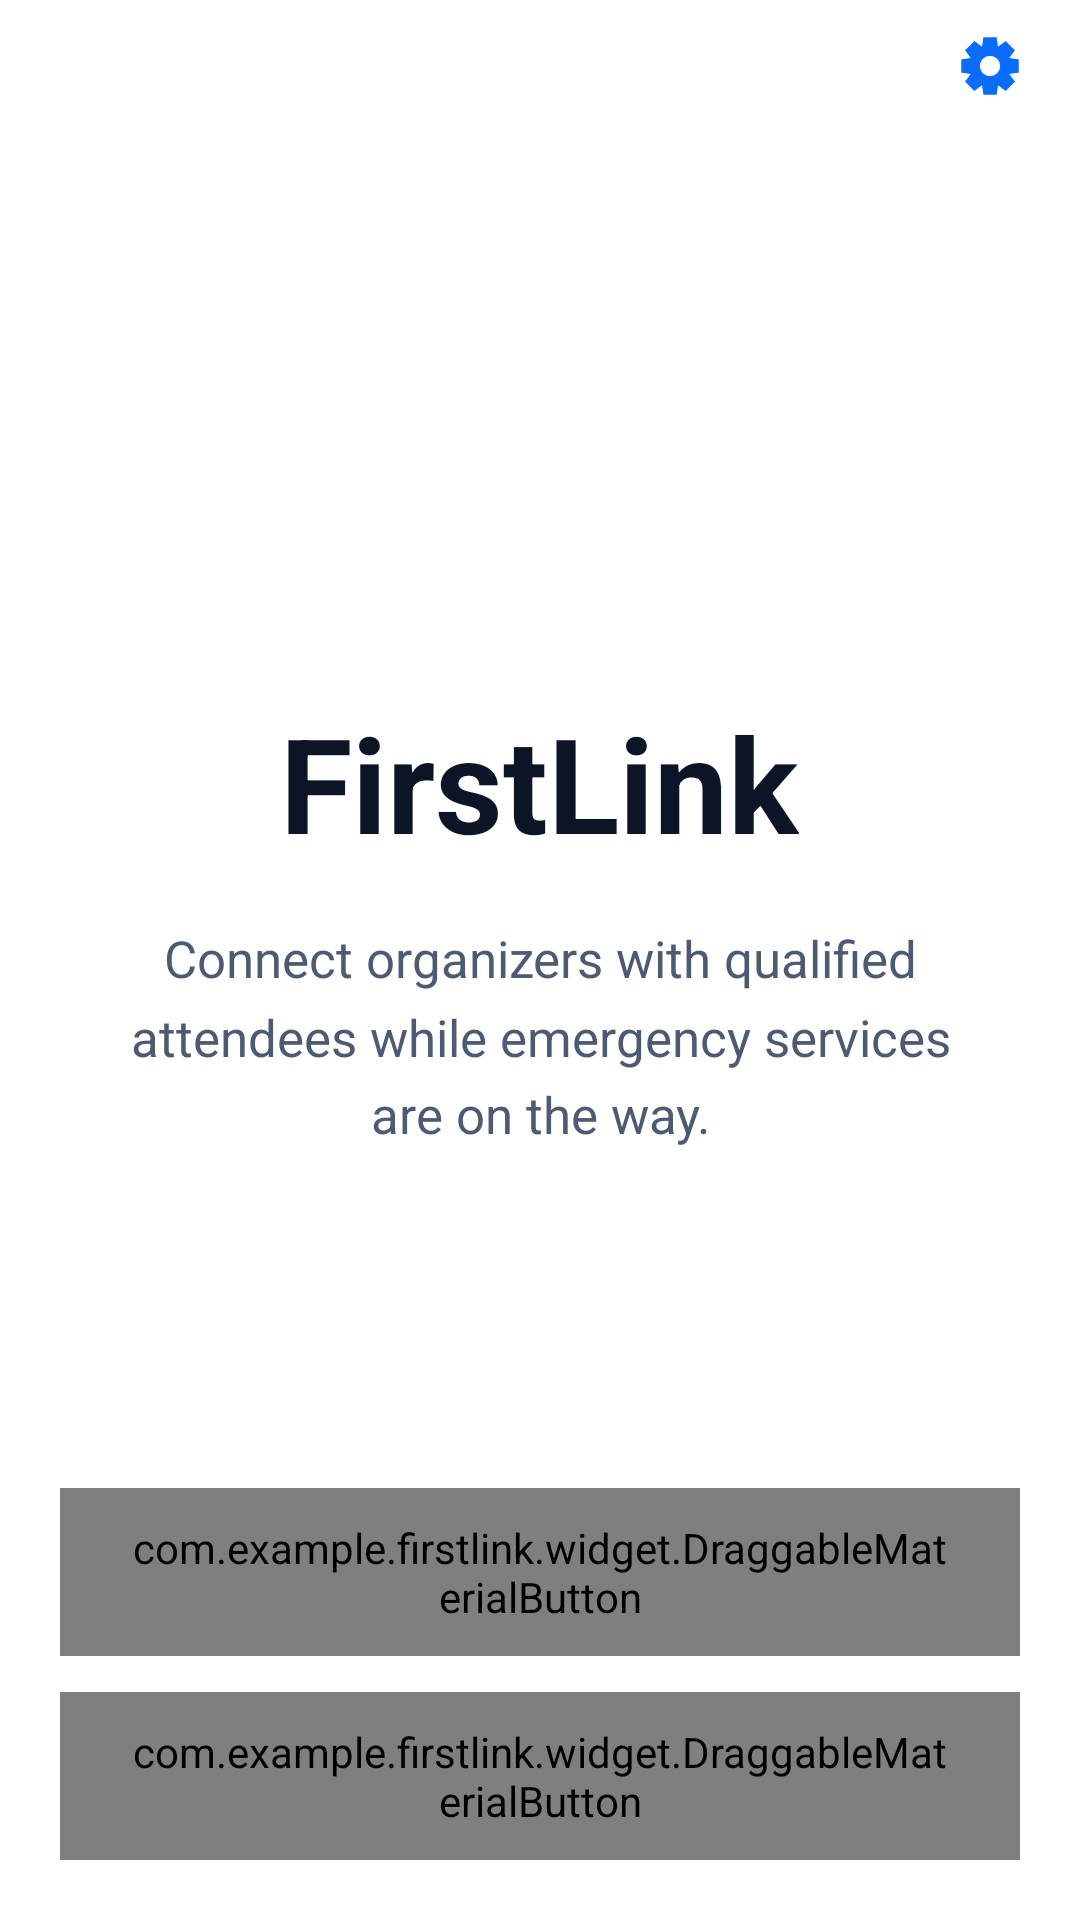

Reconstruct the res/layout file that produces this screen, plus the resources it refers to.
<!-- AndroidManifest.xml: application theme Theme.FirstLink -->
<!-- res/layout/activity_main.xml -->
<?xml version="1.0" encoding="utf-8"?>
<androidx.constraintlayout.widget.ConstraintLayout xmlns:android="http://schemas.android.com/apk/res/android"
    xmlns:app="http://schemas.android.com/apk/res-auto"
    xmlns:tools="http://schemas.android.com/tools"
    android:id="@+id/main"
    android:fitsSystemWindows="true"
    android:layout_width="match_parent"
    android:layout_height="match_parent"
    android:background="@drawable/bg_page_glass"
    tools:context=".MainActivity">

    
    <ImageButton
        android:id="@+id/home_settings_button"
        android:layout_width="44dp"
        android:layout_height="44dp"
        android:layout_marginEnd="8dp"
        android:background="?attr/selectableItemBackgroundBorderless"
        android:contentDescription="Settings"
        android:padding="11dp"
        android:scaleType="fitCenter"
        android:src="@drawable/ic_sf_gearshape_fill"
        android:tint="@color/brand_primary"
        app:layout_constraintEnd_toEndOf="parent"
        app:layout_constraintTop_toTopOf="parent" />

    
    <LinearLayout
        android:id="@+id/home_hero"
        android:layout_width="match_parent"
        android:layout_height="wrap_content"
        app:layout_constrainedHeight="true"
        android:gravity="center_horizontal"
        android:orientation="vertical"
        app:layout_constraintBottom_toTopOf="@+id/home_action_bar"
        app:layout_constraintEnd_toEndOf="parent"
        app:layout_constraintStart_toStartOf="parent"
        app:layout_constraintTop_toBottomOf="@+id/home_settings_button">

        <ImageView
            android:id="@+id/home_logo"
            android:layout_width="56dp"
            android:layout_height="56dp"
            android:contentDescription="@null"
            android:scaleType="fitCenter"
            android:src="@drawable/ic_sf_cross_case_fill"
            android:tint="@color/brand_primary" />

        <TextView
            android:id="@+id/Firstlink_title_homepage"
            android:layout_width="wrap_content"
            android:layout_height="wrap_content"
            android:layout_marginTop="18dp"
            android:fontFamily="sans-serif"
            android:text="FirstLink"
            android:textColor="@color/text_primary"
            android:textSize="44sp"
            android:textStyle="bold" />

        <TextView
            android:id="@+id/description_home_page"
            android:layout_width="match_parent"
            android:layout_height="wrap_content"
            android:layout_marginTop="18dp"
            android:gravity="center"
            android:lineSpacingMultiplier="1.3"
            android:paddingStart="36dp"
            android:paddingEnd="36dp"
            android:text="Connect organizers with qualified attendees while emergency services are on the way."
            android:textColor="@color/text_secondary"
            android:textSize="17sp" />
    </LinearLayout>

    
    <LinearLayout
        android:id="@+id/home_action_bar"
        android:layout_width="match_parent"
        android:layout_height="wrap_content"
        android:orientation="vertical"
        android:paddingStart="20dp"
        android:paddingEnd="20dp"
        android:paddingBottom="20dp"
        app:layout_constraintBottom_toBottomOf="parent"
        app:layout_constraintEnd_toEndOf="parent"
        app:layout_constraintStart_toStartOf="parent">

        
        <com.example.firstlink.widget.DraggableMaterialButton
            android:id="@+id/join_btn"
            style="@style/Widget.FirstLink.Button.Primary"
            android:layout_width="match_parent"
            android:layout_height="56dp"
            android:elevation="0dp"
            android:insetBottom="0dp"
            android:insetTop="0dp"
            android:stateListAnimator="@null"
            android:text="Join Event"
            android:textColor="@color/white"
            android:textSize="17sp"
            android:textStyle="bold"
            app:backgroundTint="@color/brand_primary"
            app:cornerRadius="28dp"
            app:elevation="0dp"
            app:icon="@drawable/ic_sf_qrcode_viewfinder"
            app:iconGravity="textStart"
            app:iconPadding="8dp"
            app:iconSize="20dp"
            app:iconTint="@color/white"
            app:strokeWidth="0dp" />

        
        <com.example.firstlink.widget.DraggableMaterialButton
            android:id="@+id/create_btn"
            style="@style/Widget.FirstLink.Button.Outlined"
            android:layout_width="match_parent"
            android:layout_height="56dp"
            android:layout_marginTop="12dp"
            android:elevation="0dp"
            android:insetBottom="0dp"
            android:insetTop="0dp"
            android:stateListAnimator="@null"
            android:text="Create Event"
            android:textColor="@color/brand_primary"
            android:textSize="17sp"
            android:textStyle="bold"
            app:backgroundTint="@color/card_surface"
            app:cornerRadius="28dp"
            app:elevation="0dp"
            app:icon="@drawable/ic_sf_plus_circle"
            app:iconGravity="textStart"
            app:iconPadding="8dp"
            app:iconSize="20dp"
            app:iconTint="@color/brand_primary"
            app:strokeColor="@color/border_light"
            app:strokeWidth="1dp" />
    </LinearLayout>

</androidx.constraintlayout.widget.ConstraintLayout>
<!-- resources referenced by this layout -->
<resources>
  <color name="border_light">#26355C8C</color>
  <color name="brand_primary">#0A6CFC</color>
  <color name="card_surface">#CCFFFFFF</color>
  <color name="text_primary">#0B1526</color>
  <color name="text_secondary">#4C5B72</color>
  <color name="white">#FFFFFFFF</color>
  <style name="Widget.FirstLink.Button.Primary" parent="Widget.FirstLink.Button">
          <item name="backgroundTint">@color/brand_primary</item>
          <item name="android:textColor">@color/white</item>
          <item name="android:elevation">6dp</item>
          <item name="elevation">6dp</item>
          <item name="android:outlineSpotShadowColor" tools:targetApi="p">@color/brand_glow</item>
          <item name="android:outlineAmbientShadowColor" tools:targetApi="p">@color/brand_glow</item>
      </style>
  <style name="Theme.FirstLink" parent="Base.Theme.FirstLink" />
  <style name="Widget.FirstLink.Button" parent="Widget.Material3.Button">
          <item name="android:stateListAnimator">@animator/button_press_feedback</item>
          <item name="android:textAllCaps">false</item>
          <item name="android:letterSpacing">0</item>
          <item name="shapeAppearanceOverlay">@style/ShapeAppearance.FirstLink.Pill</item>
          <item name="strokeWidth">0dp</item>
      </style>
  <color name="glass_fill">#A6FFFFFF</color>
  <color name="glass_border_strong">#59839FC4</color>
  <color name="glass_ripple">#3D0A6CFC</color>
  <color name="brand_glow">#0A6CFC</color>
  <style name="ShapeAppearance.FirstLink.Pill" parent="">
          <item name="cornerFamily">rounded</item>
          <item name="cornerSize">50%</item>
      </style>
  <color name="brand_primary_container">#240A6CFC</color>
  <color name="brand_on_primary_container">#0B47B0</color>
  <color name="danger">#D70015</color>
  <color name="surface">#EFF4FF</color>
  <color name="page_top">#EFF4FF</color>
  <color name="page_bottom">#E7EFFC</color>
  <style name="ShapeAppearance.FirstLink.Small" parent="ShapeAppearance.Material3.SmallComponent">
          <item name="cornerSize">18dp</item>
      </style>
  <style name="ShapeAppearance.FirstLink.Medium" parent="ShapeAppearance.Material3.MediumComponent">
          <item name="cornerSize">24dp</item>
      </style>
  <style name="ShapeAppearance.FirstLink.Large" parent="ShapeAppearance.Material3.LargeComponent">
          <item name="cornerSize">30dp</item>
      </style>
  <style name="WindowAnimation.FirstLink" parent="@android:style/Animation.Activity">
          <item name="android:activityOpenEnterAnimation">@anim/activity_open_enter</item>
          <item name="android:activityOpenExitAnimation">@anim/activity_open_exit</item>
          <item name="android:activityCloseEnterAnimation">@anim/activity_close_enter</item>
          <item name="android:activityCloseExitAnimation">@anim/activity_close_exit</item>
      </style>
  <color name="dialog_glass_surface">#F0F7FAFF</color>
  <color name="text_body">#33425A</color>
  <style name="Widget.FirstLink.Button.Dialog.Positive">
          <item name="backgroundTint">@color/brand_primary</item>
          <item name="android:textColor">@color/white</item>
          <item name="android:elevation">4dp</item>
          <item name="elevation">4dp</item>
          <item name="android:outlineSpotShadowColor" tools:targetApi="p">@color/brand_glow</item>
          <item name="android:outlineAmbientShadowColor" tools:targetApi="p">@color/brand_glow</item>
      </style>
  <style name="Widget.FirstLink.Button.Dialog.Negative">
          <item name="backgroundTint">@color/glass_fill</item>
          <item name="android:textColor">@color/text_body</item>
          <item name="strokeWidth">1dp</item>
          <item name="strokeColor">@color/glass_border_strong</item>
          <item name="android:elevation">0dp</item>
          <item name="elevation">0dp</item>
          <item name="rippleColor">@color/glass_ripple</item>
      </style>
</resources>
